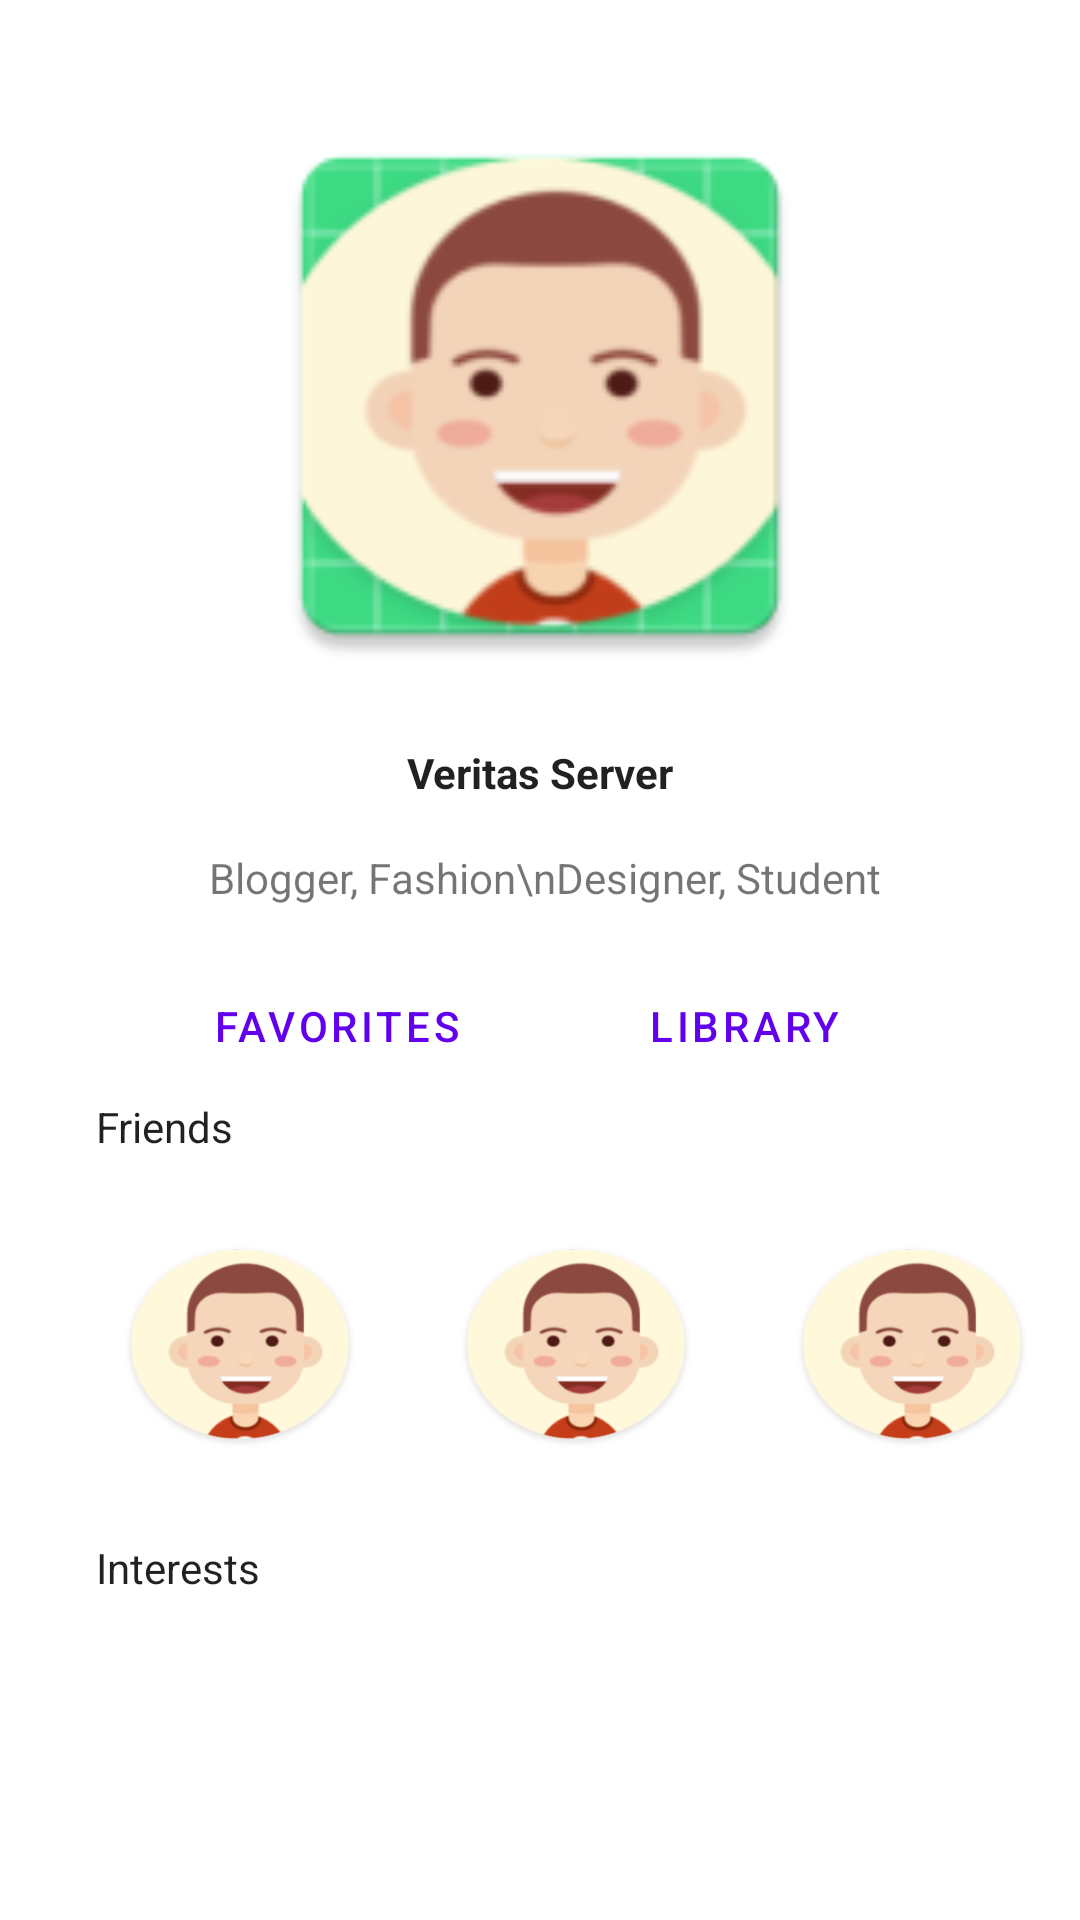

The Android layout XML behind this screen, and the referenced resources:
<!-- AndroidManifest.xml: application theme Theme.Veritas -->
<!-- res/layout/fragment_dashboard.xml -->
<?xml version="1.0" encoding="utf-8"?>
<ScrollView xmlns:android="http://schemas.android.com/apk/res/android"
    xmlns:app="http://schemas.android.com/apk/res-auto"
    xmlns:tools="http://schemas.android.com/tools"
    android:layout_width="match_parent"
    android:layout_height="match_parent"
    android:paddingBottom="96dp"
    tools:context=".ui.dashboard.DashboardFragment">

    <androidx.constraintlayout.widget.ConstraintLayout
        android:layout_width="match_parent"
        android:layout_height="wrap_content">

        <Button
            android:id="@+id/button_logout"
            android:layout_width="wrap_content"
            android:layout_height="wrap_content"
            app:icon="@drawable/ic_baseline_power_settings_new_24"
            app:iconGravity="textTop"
            style="@style/Widget.MaterialComponents.Button.TextButton.Icon"
            app:layout_constraintEnd_toEndOf="parent"
            app:layout_constraintTop_toTopOf="parent"/>

        <ImageView
            android:id="@+id/profile_picture"
            android:layout_width="200dp"
            android:layout_height="200dp"
            android:layout_marginStart="64dp"
            android:layout_marginTop="32dp"
            android:layout_marginEnd="64dp"
            android:src="@mipmap/face"
            app:layout_constraintEnd_toEndOf="parent"
            app:layout_constraintStart_toStartOf="parent"
            app:layout_constraintTop_toTopOf="parent"
            app:srcCompat="@mipmap/face_foreground" />

        <TextView
            android:id="@+id/name"
            android:layout_width="wrap_content"
            android:layout_height="wrap_content"
            android:layout_marginTop="16dp"
            android:text="Veritas Server"
            android:textColor="?android:attr/textColorPrimary"
            android:textStyle="bold"
            app:layout_constraintEnd_toEndOf="parent"
            app:layout_constraintStart_toStartOf="parent"
            app:layout_constraintTop_toBottomOf="@+id/profile_picture" />

        <TextView
            android:id="@+id/bio"
            android:layout_width="wrap_content"
            android:layout_height="wrap_content"
            android:layout_gravity="center_vertical|end"
            android:layout_marginStart="128dp"
            android:layout_marginTop="16dp"
            android:layout_marginEnd="128dp"
            android:text=" Blogger, Fashion\nDesigner, Student"
            app:layout_constraintEnd_toEndOf="parent"
            app:layout_constraintStart_toStartOf="parent"
            app:layout_constraintTop_toBottomOf="@+id/name" />

        <TextView
            android:id="@+id/friends_label"
            android:layout_width="wrap_content"
            android:layout_height="wrap_content"
            android:layout_marginStart="32dp"
            android:text="Friends"
            android:textColor="?android:attr/textColorPrimary"
            app:layout_constraintStart_toStartOf="parent"
            app:layout_constraintTop_toBottomOf="@+id/linearLayout" />

        <TextView
            android:id="@+id/interests_label"
            android:layout_width="wrap_content"
            android:layout_height="wrap_content"
            android:layout_marginStart="32dp"
            android:layout_marginTop="16dp"
            android:text="Interests"
            android:textColor="?android:attr/textColorPrimary"
            app:layout_constraintStart_toStartOf="parent"
            app:layout_constraintTop_toBottomOf="@+id/friend1" />

        <ImageView
            android:id="@+id/friend1"
            android:layout_width="96dp"
            android:layout_height="96dp"
            android:layout_marginStart="32dp"
            android:layout_marginTop="16dp"
            android:src="@mipmap/face_foreground"
            app:layout_constraintStart_toStartOf="parent"
            app:layout_constraintTop_toBottomOf="@+id/friends_label" />

        <ImageView
            android:id="@+id/friend2"
            android:layout_width="96dp"
            android:layout_height="96dp"
            android:layout_marginStart="16dp"
            android:layout_marginTop="16dp"
            android:src="@mipmap/face_foreground"
            app:layout_constraintStart_toEndOf="@+id/friend1"
            app:layout_constraintTop_toBottomOf="@+id/friends_label" />

        <ImageView
            android:id="@+id/friend3"
            android:layout_width="96dp"
            android:layout_height="96dp"
            android:layout_marginStart="16dp"
            android:layout_marginTop="16dp"
            android:src="@mipmap/face_foreground"
            app:layout_constraintStart_toEndOf="@+id/friend2"
            app:layout_constraintTop_toBottomOf="@+id/friends_label" />

        <TextView
            android:id="@+id/interest1"
            android:layout_width="wrap_content"
            android:layout_height="wrap_content"
            android:layout_marginStart="32dp"
            android:layout_marginTop="16dp"
            android:text="Crime"
            android:textColor="?android:attr/textColorPrimary"
            android:textStyle="bold"
            app:layout_constraintStart_toStartOf="parent"
            app:layout_constraintTop_toBottomOf="@+id/interests_label" />

        <TextView
            android:id="@+id/interest2"
            android:layout_width="wrap_content"
            android:layout_height="wrap_content"
            android:layout_marginStart="16dp"
            android:layout_marginTop="16dp"
            android:text="Drama"
            android:textColor="?android:attr/textColorPrimary"
            android:textStyle="bold"
            app:layout_constraintStart_toEndOf="@+id/interest1"
            app:layout_constraintTop_toBottomOf="@+id/interests_label" />

        <TextView
            android:id="@+id/interest3"
            android:layout_width="wrap_content"
            android:layout_height="wrap_content"
            android:layout_marginStart="16dp"
            android:layout_marginTop="16dp"
            android:text="History"
            android:textColor="?android:attr/textColorPrimary"
            android:textStyle="bold"
            app:layout_constraintStart_toEndOf="@+id/interest2"
            app:layout_constraintTop_toBottomOf="@+id/interests_label" />

        <TextView
            android:id="@+id/interest4"
            android:layout_width="wrap_content"
            android:layout_height="wrap_content"
            android:layout_marginStart="16dp"
            android:layout_marginTop="16dp"
            android:text="Politics"
            android:textColor="?android:attr/textColorPrimary"
            android:textStyle="bold"
            app:layout_constraintStart_toEndOf="@+id/interest3"
            app:layout_constraintTop_toBottomOf="@+id/interests_label" />

        <LinearLayout
            android:id="@+id/linearLayout"
            android:layout_width="match_parent"
            android:layout_height="wrap_content"
            android:layout_marginTop="16dp"
            android:gravity="center"
            android:orientation="horizontal"
            app:layout_constraintTop_toBottomOf="@+id/bio"
            tools:layout_editor_absoluteX="0dp">

            <Button
                android:id="@+id/Favorites"
                style="@style/Widget.MaterialComponents.Button.OutlinedButton"
                android:layout_width="120dp"
                android:layout_height="wrap_content"
                android:text="Favorites"
                app:layout_constraintStart_toStartOf="parent"
                app:layout_constraintTop_toBottomOf="@+id/bio" />

            <Button
                android:id="@+id/library"
                style="@style/Widget.MaterialComponents.Button.OutlinedButton"
                android:layout_width="120dp"
                android:layout_height="wrap_content"
                android:layout_marginStart="16dp"
                android:text="Library"
                app:layout_constraintEnd_toEndOf="parent"
                app:layout_constraintTop_toBottomOf="@+id/bio" />

        </LinearLayout>

    </androidx.constraintlayout.widget.ConstraintLayout>
</ScrollView>
<!-- resources referenced by this layout -->
<resources>
  <!-- mipmap face: png bitmap (mipmap-hdpi, 4683 bytes) -->
  <!-- mipmap face_foreground: png bitmap (mipmap-hdpi, 8766 bytes) -->
  <style name="Theme.Veritas" parent="Theme.MaterialComponents.DayNight.DarkActionBar">
          
          <item name="colorPrimary">@color/purple_500</item>
          <item name="colorPrimaryVariant">@color/purple_700</item>
          <item name="colorOnPrimary">@color/white</item>
          
          <item name="colorSecondary">@color/teal_200</item>
          <item name="colorSecondaryVariant">@color/teal_700</item>
          <item name="colorOnSecondary">@color/black</item>
          
          <item name="android:statusBarColor" tools:targetApi="l">?attr/colorOnPrimary</item>
          <item name="android:windowDrawsSystemBarBackgrounds">true</item>
          
      </style>
  <color name="purple_500">#FF6200EE</color>
  <color name="purple_700">#FF3700B3</color>
  <color name="white">#FFFFFFFF</color>
  <color name="teal_200">#FF03DAC5</color>
  <color name="teal_700">#FF018786</color>
  <color name="black">#FF000000</color>
</resources>
